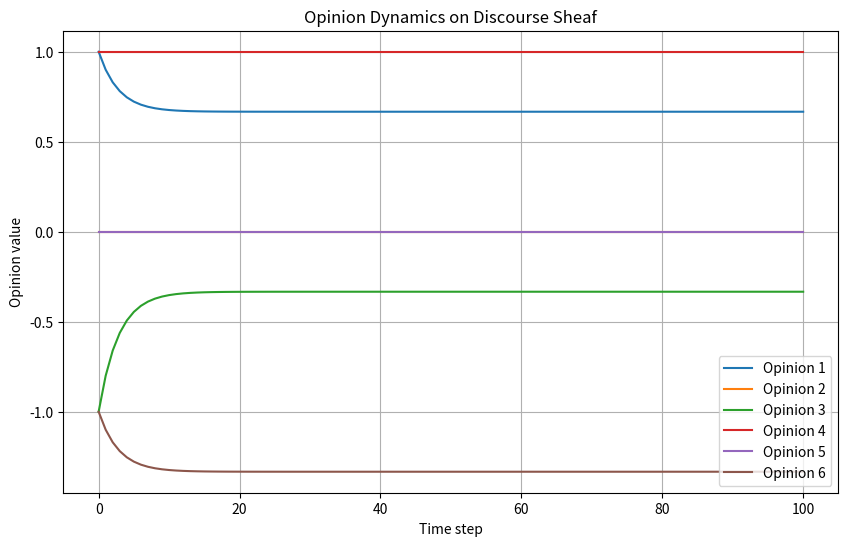

Write Python code to recreate this figure.
import numpy as np
import networkx as nx
import matplotlib.pyplot as plt

class DiscourseSheaf:
    def __init__(self, G):
        self.G = G
        self.vertex_spaces = {}
        self.edge_spaces = {}
        self.restriction_maps = {}

    def set_vertex_space(self, v, dim):
        self.vertex_spaces[v] = dim

    def set_edge_space(self, e, dim):
        self.edge_spaces[e] = dim

    def set_restriction_map(self, v, e, matrix):
        self.restriction_maps[(v, e)] = np.array(matrix)

    def coboundary(self):
        n_vertices = self.G.number_of_nodes()
        n_edges = self.G.number_of_edges()
        
        vertex_dims = [self.vertex_spaces[v] for v in self.G.nodes()]
        edge_dims = [self.edge_spaces[e] for e in self.G.edges()]
        
        total_vertex_dim = sum(vertex_dims)
        total_edge_dim = sum(edge_dims)
        
        delta = np.zeros((total_edge_dim, total_vertex_dim))
        
        v_start = 0
        for i, (u, v) in enumerate(self.G.edges()):
            e = (u, v)
            u_dim = self.vertex_spaces[u]
            v_dim = self.vertex_spaces[v]
            e_dim = self.edge_spaces[e]
            
            e_start = sum(edge_dims[:i])
            u_start = sum(vertex_dims[:list(self.G.nodes()).index(u)])
            v_start = sum(vertex_dims[:list(self.G.nodes()).index(v)])
            
            delta[e_start:e_start+e_dim, u_start:u_start+u_dim] = -self.restriction_maps[(u, e)]
            delta[e_start:e_start+e_dim, v_start:v_start+v_dim] = self.restriction_maps[(v, e)]
        
        return delta

    def sheaf_laplacian(self):
        delta = self.coboundary()
        return delta.T @ delta

    def diffuse_opinions(self, initial_opinions, alpha, steps):
        L = self.sheaf_laplacian()
        x = initial_opinions
        opinions = [x]
        for _ in range(steps):
            x = x - alpha * (L @ x)
            opinions.append(x)
        return np.array(opinions)

# Create a simple graph
G = nx.Graph()
G.add_edges_from([(0, 1), (1, 2)])

# Create a discourse sheaf
sheaf = DiscourseSheaf(G)

# Set dimensions for vertex and edge spaces
for v in G.nodes():
    sheaf.set_vertex_space(v, 2)  # 2D opinion space for each vertex
for e in G.edges():
    sheaf.set_edge_space(e, 1)  # 1D discourse space for each edge

# Set restriction maps
sheaf.set_restriction_map(0, (0, 1), [[1, 0]])
sheaf.set_restriction_map(1, (0, 1), [[1, 1]])
sheaf.set_restriction_map(1, (1, 2), [[1, -1]])
sheaf.set_restriction_map(2, (1, 2), [[0, 1]])

# Initial opinions
initial_opinions = np.array([1, 0, -1, 1, 0, -1])

# Run opinion diffusion
alpha = 0.1
steps = 100
opinion_evolution = sheaf.diffuse_opinions(initial_opinions, alpha, steps)

# Plot the results
plt.figure(figsize=(10, 6))
for i in range(len(initial_opinions)):
    plt.plot(opinion_evolution[:, i], label=f'Opinion {i+1}')
plt.xlabel('Time step')
plt.ylabel('Opinion value')
plt.title('Opinion Dynamics on Discourse Sheaf')
plt.legend()
plt.grid(True)
plt.show()
